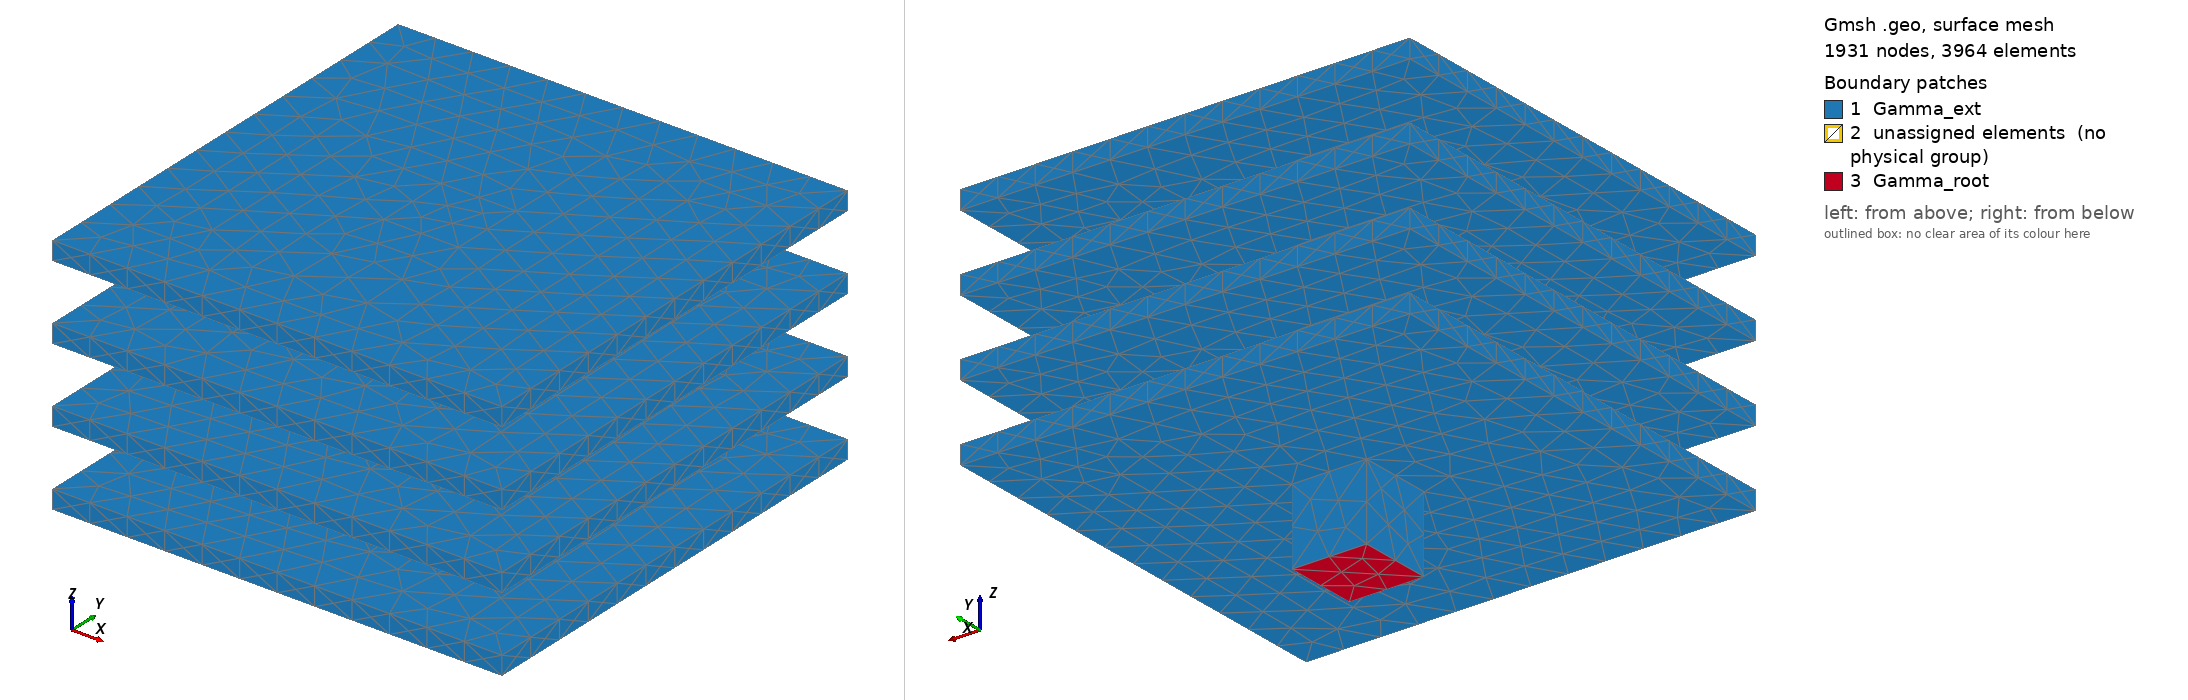

Gmsh geometry script, surface-meshed: 1931 nodes, 3964 surface elements. Boundary patches (legend numbers): 1 Gamma_ext, 2 unassigned elements (no physical group), 3 Gamma_root. Left view from above one corner, right view from below the opposite corner. Legend entries are the model's physical surfaces; 'unassigned elements' are surfaces in no physical group. The drawing asked Gmsh for element sizes between 1% and 20% of the model's largest extent; the script's own settings can give other sizes.

=== fin.geo (drawn) ===
SetFactory("OpenCASCADE");
//+
h = 0.5;

N = DefineNumber[ 4, Name "Parameters/N" ];
L = DefineNumber[ 2.5, Name "Parameters/L" ];
t = DefineNumber[ 0.25, Name "Parameters/t" ];
d = DefineNumber[ 0.75, Name "Parameters/d" ];
hmax=0.5;
Mesh.CharacteristicLengthMax = hmax;
//+
Box(1) = {0, 0, 0, 1, 1, N*(d+t)+t};
For r In {1:N}
    Printf("fin = %g",r);
    Box(r+1) = {-L, -L, r*(d+t), 2*L+1, 2*L+1, t};
EndFor

S[]=BooleanFragments{ Volume{1}; Delete; }{ Volume{2:N+1}; Delete;};
Characteristic Length{ PointsOf{ Surface{ : }; } } = h;

//+
// Physical Volume (Sprintf("fin-%g",r)) = r+1;

Physical Volume("Post") = {1:2*N};
finid = 1;
For r In {2*N+1:#S[]:1 }
    Printf("Fin number %g %g ", r, finid);
    Physical Volume(Sprintf("Fin_%g",finid)) = { r };
    finid += 1;
EndFor

bdy[] = CombinedBoundary { Volume{:}; };

Physical Surface("Gamma_ext") = bdy[0];

For ii In { 1 : (#bdy[]-1) }
    If (Abs(bdy[ii]) != 5)
        Printf("boundary number %g = %g", ii, Abs(bdy[ii]));
        Physical Surface("Gamma_ext") += Abs(bdy[ii]);   
    Else
        Physical Surface("Gamma_root") = Abs(bdy[ii]);
    EndIf
EndFor

// Mesh 2;
// Show "*";
